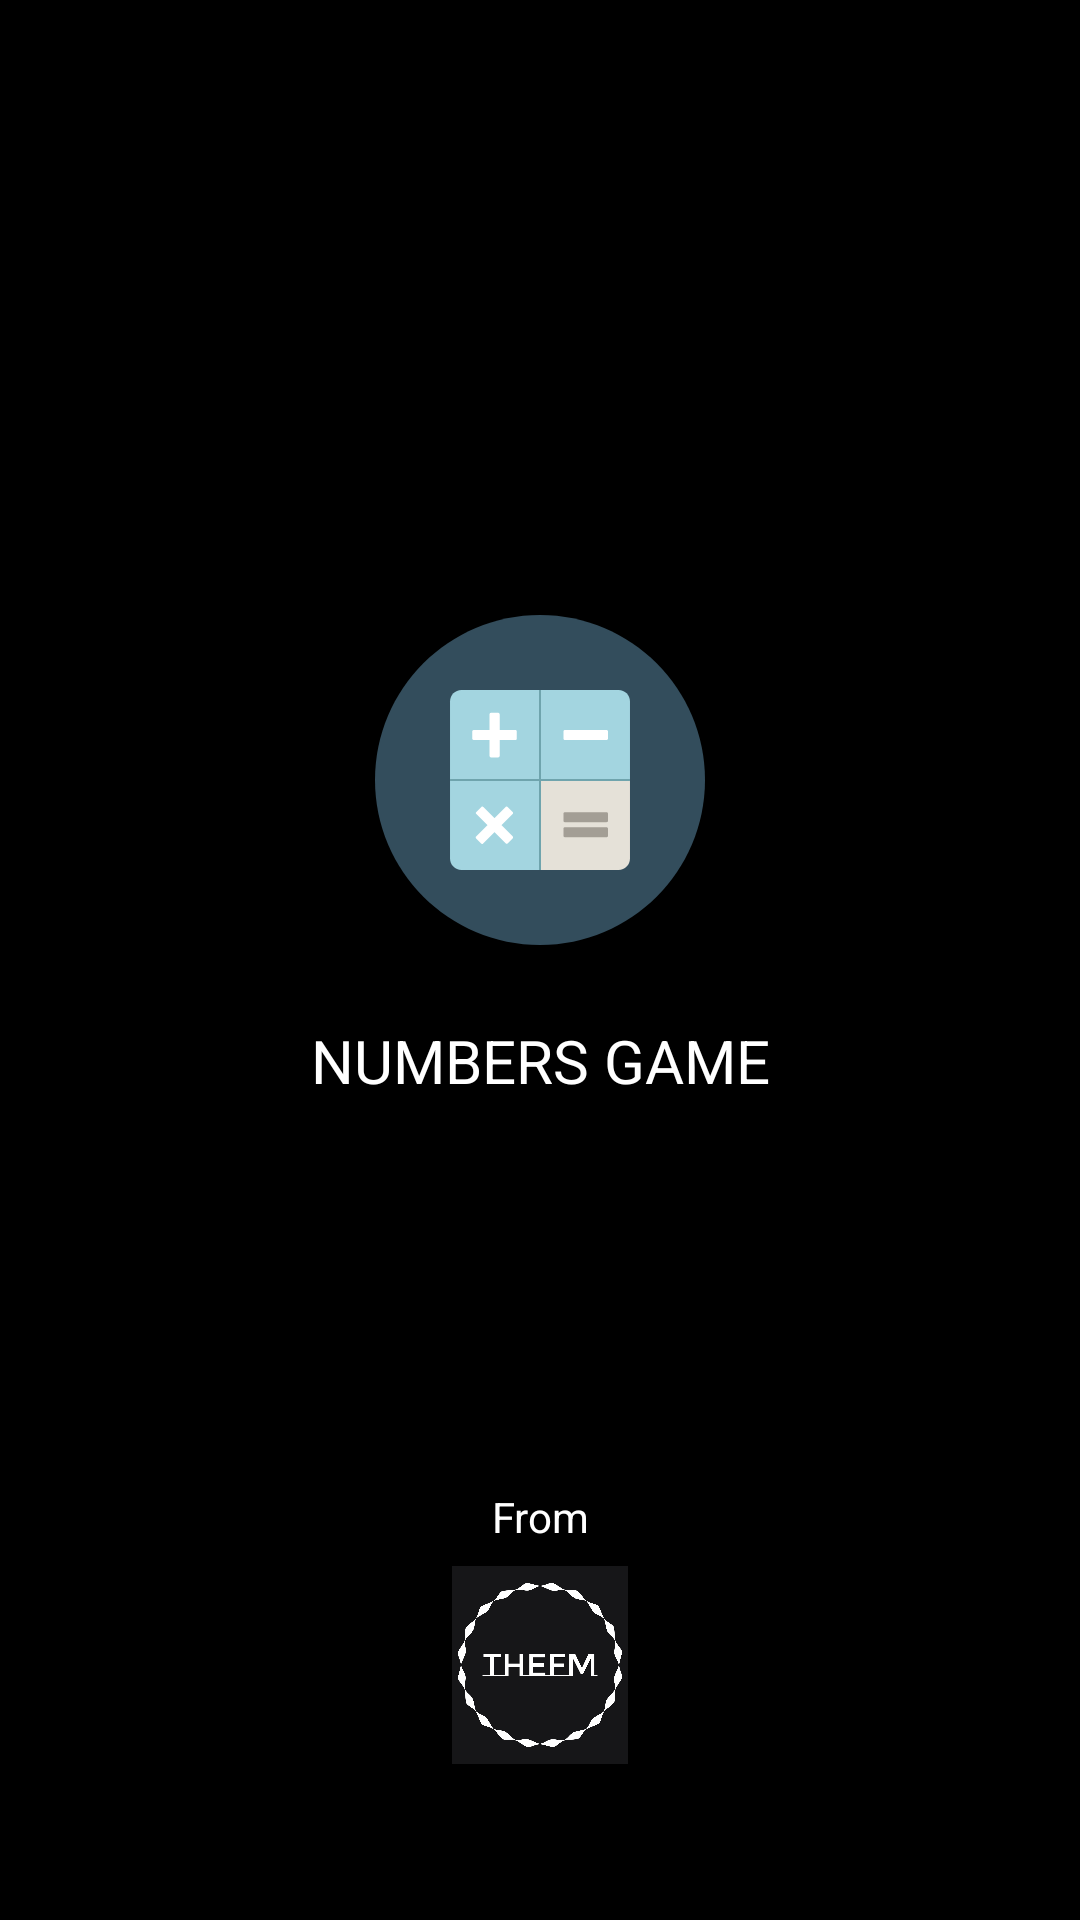

Layout XML and referenced resources for this Android screen:
<!-- AndroidManifest.xml: application theme Theme.NumbersGame -->
<!-- res/layout/activity_splash_view.xml -->
<?xml version="1.0" encoding="utf-8"?>
<RelativeLayout xmlns:android="http://schemas.android.com/apk/res/android"
    xmlns:app="http://schemas.android.com/apk/res-auto"
    xmlns:tools="http://schemas.android.com/tools"
    android:layout_width="match_parent"
    android:layout_height="match_parent"
    tools:context=".SplashView">

    <RelativeLayout
        android:layout_width="match_parent"
        android:layout_height="match_parent"
        android:background="@color/black">


        <ImageView
            android:layout_width="match_parent"
            android:layout_height="110dp"
            android:layout_above="@+id/tv"
            android:layout_alignParentEnd="true"
            android:id="@+id/icons"

            android:layout_alignParentRight="true"
            android:layout_centerVertical="true"
            android:layout_marginEnd="0dp"
            android:layout_marginRight="0dp"
            android:layout_marginBottom="181dp"
            android:src="@drawable/ic_calculator_svgrepo_com" />

        <TextView

            android:layout_width="match_parent"
            android:layout_height="wrap_content"
            android:layout_alignParentEnd="true"
            android:layout_alignParentRight="true"
            android:layout_alignParentBottom="true"
            android:layout_marginEnd="0dp"
            android:layout_marginRight="0dp"
            android:layout_marginBottom="273dp"
            android:gravity="center"
            android:text="NUMBERS GAME"
            android:textColor="@color/white"
            android:textSize="20dp"
            android:textStyle="normal" />

        <TextView
            android:layout_width="match_parent"
            android:layout_height="wrap_content"
            android:text="From"
            android:gravity="center"
            android:textColor="@color/white"
            android:layout_marginBottom="5dp"
            android:layout_above="@id/cmpny"
            android:id="@+id/tv"/>

        <ImageView
            android:id="@+id/cmpny"
            android:layout_width="match_parent"
            android:layout_height="70dp"
            android:padding="2dp"
            android:layout_marginBottom="50dp"
            android:layout_alignParentBottom="true"
            android:src="@drawable/logo" />

    </RelativeLayout>
</RelativeLayout>
<!-- resources referenced by this layout -->
<resources>
  <color name="black">#FF000000</color>
  <color name="white">#FFFFFFFF</color>
  <!-- drawable ic_calculator_svgrepo_com: vector/xml drawable (drawable, 2457 chars, omitted) -->
  <!-- drawable logo: png bitmap (drawable, 174797 bytes) -->
  <style name="Theme.NumbersGame" parent="Theme.MaterialComponents.Light.NoActionBar">
          
          <item name="colorPrimary">@color/purple_500</item>
          <item name="colorPrimaryVariant">@color/purple_700</item>
          <item name="colorOnPrimary">@color/white</item>
          
          <item name="colorSecondary">@color/teal_200</item>
          <item name="colorSecondaryVariant">@color/teal_700</item>
          <item name="colorOnSecondary">@color/black</item>
          
          <item name="android:statusBarColor" tools:targetApi="l">?attr/colorPrimaryVariant</item>
          
      </style>
  <color name="purple_500">#202020</color>
  <color name="purple_700">#FF3700B3</color>
  <color name="teal_200">#FF03DAC5</color>
  <color name="teal_700">#FF018786</color>
</resources>
